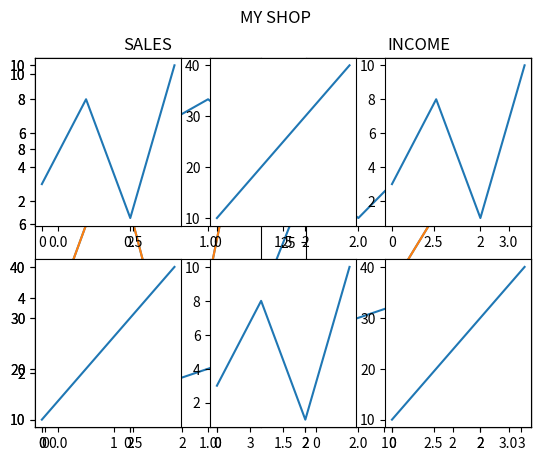

This chart was generated by the following Python code:
# MatPlotlib Subplot
# Display Multiple Plots

# With the subplot() function you can draw multiple plots in one figure
# Draw 2 plots
import matplotlib.pyplot as plt
import numpy as np

# plot 1:
x = np.array([0, 1, 2, 3])
y = np.array([3, 8, 1, 10])

plt.subplot(1, 3, 1)
plt.plot(x, y)

# plot 2:
x = np.array([0, 1, 2, 3])
y = np.array([10, 20, 30, 40])

plt.subplot(1, 3, 2)
plt.plot(x, y)

# plot 3:
x = np.array([0, 1, 2, 3])
y = np.array([10, 40, 20, 40])

plt.subplot(1, 3, 3)
plt.plot(x, y)

plt.show()

# The subplot() Function
# The subplot() functon takes three arguments that describes the layout of the figure
# The layout is organized in rows and columns, which are represented by the first and second argument
# The third argument represents the index of the current plot

plt.subplot(1, 2, 1)
# the figure has 1 row, 2 columns, and this plot is the first plot.
plt.subplot(1, 2, 2)
# the figure has 1 row, 2 columns, and this plot is the second plot.

"""
So if we want a figure with 2 rows an 1 column (meaning that the two plots will be displayed
on the top of each other instead os side by side), we can write the syntax like this
"""
# Draw 2 plots on top of each other
# plot 1:
x = np.array([0, 1, 2, 3])
y = np.array([3, 8, 1, 10])

plt.subplot(2, 1, 1)
plt.plot(x, y)

# plot 2:
x = np.array([0, 1, 2, 3])
y = np.array([10, 20, 30, 40])

plt.subplot(2, 1, 2)
plt.plot(x, y)

plt.show()

# You can draw as many plots you like on one figure, just describe the number of rows, columns, and the index of the plot
x = np.array([0, 1, 2, 3])
y = np.array([3, 8, 1, 10])

plt.subplot(2, 3, 1)
plt.plot(x, y)

x = np.array([0, 1, 2, 3])
y = np.array([10, 20, 30, 40])

plt.subplot(2, 3, 2)
plt.plot(x, y)

x = np.array([0, 1, 2, 3])
y = np.array([3, 8, 1, 10])

plt.subplot(2, 3, 3)
plt.plot(x, y)

x = np.array([0, 1, 2, 3])
y = np.array([10, 20, 30, 40])

plt.subplot(2, 3, 4)
plt.plot(x, y)

x = np.array([0, 1, 2, 3])
y = np.array([3, 8, 1, 10])

plt.subplot(2, 3, 5)
plt.plot(x, y)

x = np.array([0, 1, 2, 3])
y = np.array([10, 20, 30, 40])

plt.subplot(2, 3, 6)
plt.plot(x, y)

plt.show()

# Title

# You can add a title to each plot with the title() function
# plot 1:
x = np.array([0, 1, 2, 3])
y = np.array([3, 8, 1, 10])

plt.subplot(1, 2, 1)
plt.plot(x, y)
plt.title("SALES")

# plot 2:
x = np.array([0, 1, 2, 3])
y = np.array([10, 20, 30, 40])

plt.subplot(1, 2, 2)
plt.plot(x, y)
plt.title("INCOME")

plt.show()

# Super Title
# You can add a title to the entire figure with the suptitle() function
# Add a title for the entire figure
# plot 1:
x = np.array([0, 1, 2, 3])
y = np.array([3, 8, 1, 10])

plt.subplot(1, 2, 1)
plt.plot(x, y)
plt.title("SALES")

# plot 2:
x = np.array([0, 1, 2, 3])
y = np.array([10, 20, 30, 40])

plt.subplot(1, 2, 2)
plt.plot(x, y)
plt.title("INCOME")

plt.suptitle("MY SHOP")
plt.show()


